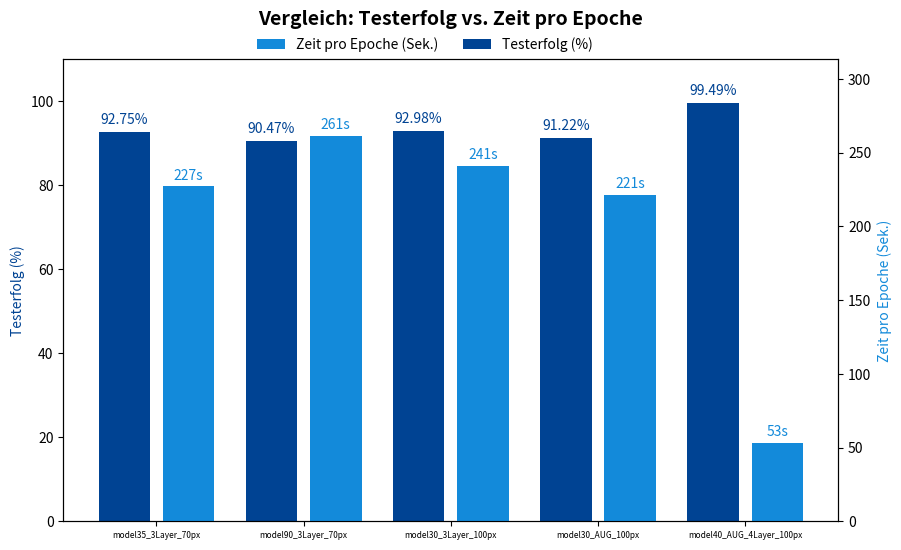

Reproduce this figure in Python.
import numpy as np
import matplotlib.pyplot as plt

# IEEE Standardfarben
ieee_blue = "#004393"
ieee_blue2 = "#138ADA"

# Beispiel-Daten
modelle = ["model35_3Layer_70px","model90_3Layer_70px", "model30_3Layer_100px", "model30_AUG_100px", "model40_AUG_4Layer_100px"]
testerfolg = [92.75, 90.47, 92.98, 91.22,99.49]  # In Prozent (0 bedeutet kein Wert verfügbar)
zeit_pro_epoche = [227, (4*60+21) , 241, 221, 53]  # Zeit in Sekunden

# Positionen für die Balken
x = np.arange(len(modelle))  # X-Positionen für jedes Modell
breite = 0.35  # Breite der Balken
abstand = breite * 0.25  # Abstand zwischen den Balken (¼ der Breite)

# Erstellen des Diagramms
fig, ax1 = plt.subplots(figsize=(10, 6))

# Balken für Testerfolg (links)
balken1 = ax1.bar(x - (breite / 2 + abstand / 2), testerfolg, breite, label="Testerfolg (%)", color=ieee_blue)
ax1.set_ylabel("Testerfolg (%)", color=ieee_blue)
ax1.set_ylim(0, 110)  # Skala für Prozentwerte

# Zweite Achse für Zeit pro Epoche (rechts)
ax2 = ax1.twinx()
balken2 = ax2.bar(x + (breite / 2 + abstand / 2), zeit_pro_epoche, breite, label="Zeit pro Epoche (Sek.)", color=ieee_blue2)
ax2.set_ylabel("Zeit pro Epoche (Sek.)", color=ieee_blue2)
ax2.set_ylim(0, max(zeit_pro_epoche) * 1.2)  # Skala leicht höher setzen

# Werte über die Balken schreiben
for i in range(len(modelle)):
    ax1.text(x[i] - (breite / 2 + abstand / 2), testerfolg[i] + 2, f"{testerfolg[i]}%", ha='center', fontsize=10, color=ieee_blue)
    ax2.text(x[i] + (breite / 2 + abstand / 2), zeit_pro_epoche[i] + 5, f"{zeit_pro_epoche[i]}s", ha='center', fontsize=10, color=ieee_blue2)

# Achsentitel & Labels
ax1.set_xticks(x)  # Zentriert die Labels unter den Gruppen
ax1.set_xticklabels(modelle, rotation=0, ha="center",fontsize=6)

# Titel noch weiter oben platzieren
plt.title("Vergleich: Testerfolg vs. Zeit pro Epoche", fontsize=14, fontweight='bold', pad=25)

# Legende mit mehr Abstand zum Titel setzen
ax1.legend(loc="upper left", bbox_to_anchor=(0.5, 1.075), ncol=2, frameon=False)
ax2.legend(loc="upper right", bbox_to_anchor=(0.5, 1.075), ncol=2, frameon=False)

# Diagramm anzeigen
plt.show()
